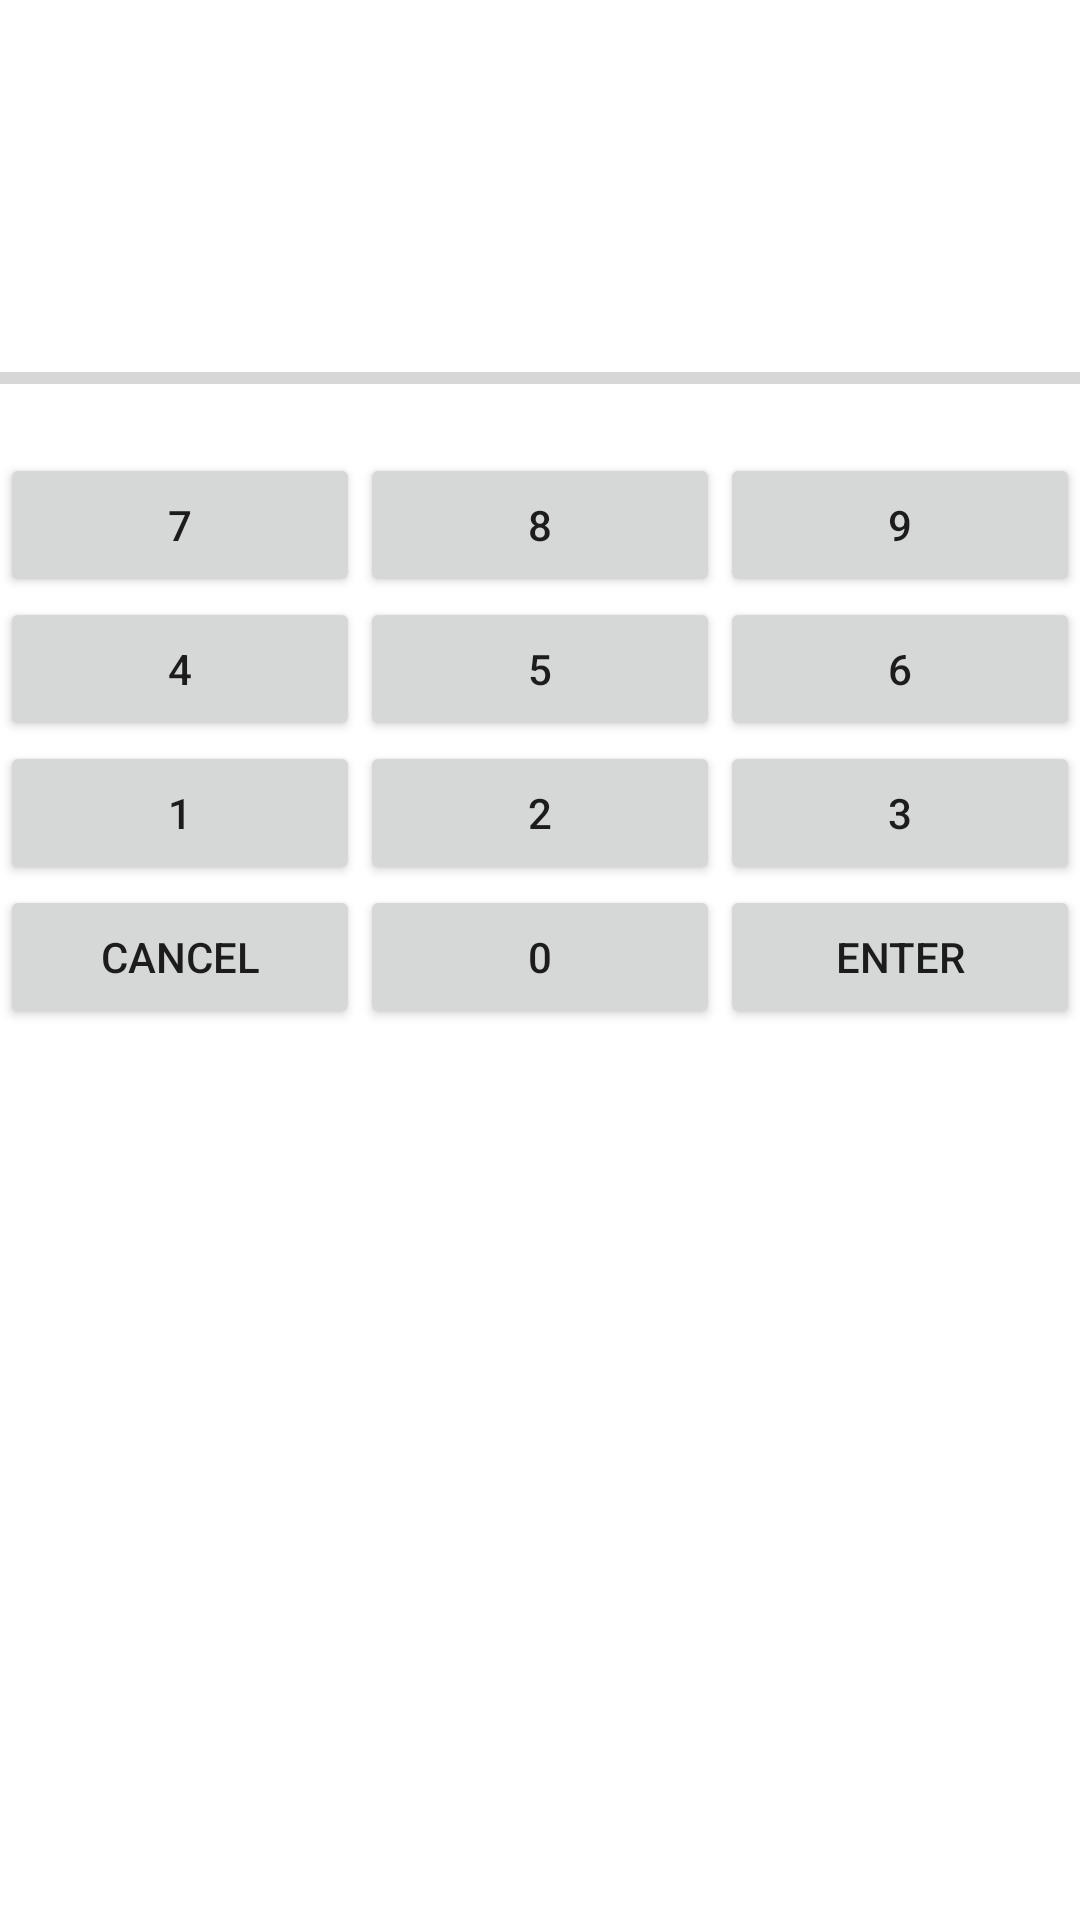

This screen was rendered from an Android layout file. Write that file and the resources it references.
<!-- AndroidManifest.xml: application theme Theme.MulTableGame -->
<!-- res/layout/activity_main.xml -->
<?xml version="1.0" encoding="utf-8"?>
<androidx.constraintlayout.widget.ConstraintLayout xmlns:android="http://schemas.android.com/apk/res/android"
    xmlns:app="http://schemas.android.com/apk/res-auto"
    xmlns:tools="http://schemas.android.com/tools"
    android:layout_width="match_parent"
    android:layout_height="match_parent"
    tools:context=".MainActivity">


    <LinearLayout
        android:layout_width="match_parent"
        android:layout_height="match_parent"
        android:orientation="vertical"
        tools:layout_editor_absoluteX="115dp"
        tools:layout_editor_absoluteY="187dp">

        <TextView
            android:id="@+id/qustion"
            android:layout_width="match_parent"
            android:layout_height="wrap_content"
            android:textSize="25dp"/>

        <TextView
            android:id="@+id/input"
            android:layout_width="match_parent"
            android:layout_height="wrap_content"
            android:textSize="25dp" />

        <TextView
            android:id="@+id/correctAnswer"
            android:layout_width="match_parent"
            android:layout_height="wrap_content"
            android:textSize="25dp" />

        <ProgressBar
            android:id="@+id/progressBar"
            style="?android:attr/progressBarStyleHorizontal"
            android:layout_width="match_parent"
            android:layout_height="50dp"  />

        <LinearLayout
            android:layout_width="match_parent"
            android:layout_height="match_parent"
            android:orientation="vertical">

            <LinearLayout
                android:layout_width="match_parent"
                android:layout_height="wrap_content"
                android:orientation="horizontal"
                android:gravity="center">

                <Button
                    android:id="@+id/button7"
                    android:layout_width="wrap_content"
                    android:layout_height="wrap_content"
                    android:layout_weight="1"
                    android:text="7" />

                <Button
                    android:id="@+id/button8"
                    android:layout_width="wrap_content"
                    android:layout_height="wrap_content"
                    android:layout_weight="1"
                    android:text="8" />

                <Button
                    android:id="@+id/button9"
                    android:layout_width="wrap_content"
                    android:layout_height="wrap_content"
                    android:layout_weight="1"
                    android:text="9" />
            </LinearLayout>

            <LinearLayout
                android:layout_width="match_parent"
                android:layout_height="wrap_content"
                android:orientation="horizontal"
                android:gravity="center">

                <Button
                    android:id="@+id/button4"
                    android:layout_width="wrap_content"
                    android:layout_height="wrap_content"
                    android:layout_weight="1"
                    android:text="4" />

                <Button
                    android:id="@+id/button5"
                    android:layout_width="wrap_content"
                    android:layout_height="wrap_content"
                    android:layout_weight="1"
                    android:text="5" />

                <Button
                    android:id="@+id/button6"
                    android:layout_width="wrap_content"
                    android:layout_height="wrap_content"
                    android:layout_weight="1"
                    android:text="6" />
            </LinearLayout>

            <LinearLayout
                android:layout_width="match_parent"
                android:layout_height="wrap_content"
                android:orientation="horizontal"
                android:gravity="center">

                <Button
                    android:id="@+id/button"
                    android:layout_width="wrap_content"
                    android:layout_height="wrap_content"
                    android:layout_weight="1"
                    android:text="1" />

                <Button
                    android:id="@+id/button2"
                    android:layout_width="wrap_content"
                    android:layout_height="wrap_content"
                    android:layout_weight="1"
                    android:text="2" />

                <Button
                    android:id="@+id/button3"
                    android:layout_width="wrap_content"
                    android:layout_height="wrap_content"
                    android:layout_weight="1"
                    android:text="3" />
            </LinearLayout>

            <LinearLayout
                android:layout_width="match_parent"
                android:layout_height="wrap_content"
                android:orientation="horizontal"
                android:gravity="center">

                <Button
                    android:id="@+id/cancelBtn"
                    android:layout_width="wrap_content"
                    android:layout_height="wrap_content"
                    android:layout_weight="1"
                    android:text="cancel" />

                <Button
                    android:id="@+id/button0"
                    android:layout_width="wrap_content"
                    android:layout_height="wrap_content"
                    android:layout_weight="1"
                    android:text="0" />

                <Button
                    android:id="@+id/enterBtn"
                    android:layout_width="wrap_content"
                    android:layout_height="wrap_content"
                    android:layout_weight="1"
                    android:text="enter" />
            </LinearLayout>
        </LinearLayout>

    </LinearLayout>
</androidx.constraintlayout.widget.ConstraintLayout>
<!-- resources referenced by this layout -->
<resources>
  <style name="Theme.MulTableGame" parent="Theme.MaterialComponents.DayNight.DarkActionBar">
          
          <item name="colorPrimary">@color/purple_500</item>
          <item name="colorPrimaryVariant">@color/purple_700</item>
          <item name="colorOnPrimary">@color/white</item>
          
          <item name="colorSecondary">@color/teal_200</item>
          <item name="colorSecondaryVariant">@color/teal_700</item>
          <item name="colorOnSecondary">@color/black</item>
          
          <item name="android:statusBarColor" tools:targetApi="l">?attr/colorPrimaryVariant</item>
          
      </style>
  <!-- not gathered from this repository: default colours our renderer supplied (Android Studio template values) -->
  <color name="purple_500">#FF6200EE</color>
  <color name="purple_700">#FF3700B3</color>
  <color name="teal_200">#FF03DAC5</color>
  <color name="teal_700">#FF018786</color>
  <color name="black">#FF000000</color>
  <color name="white">#FFFFFFFF</color>
</resources>
